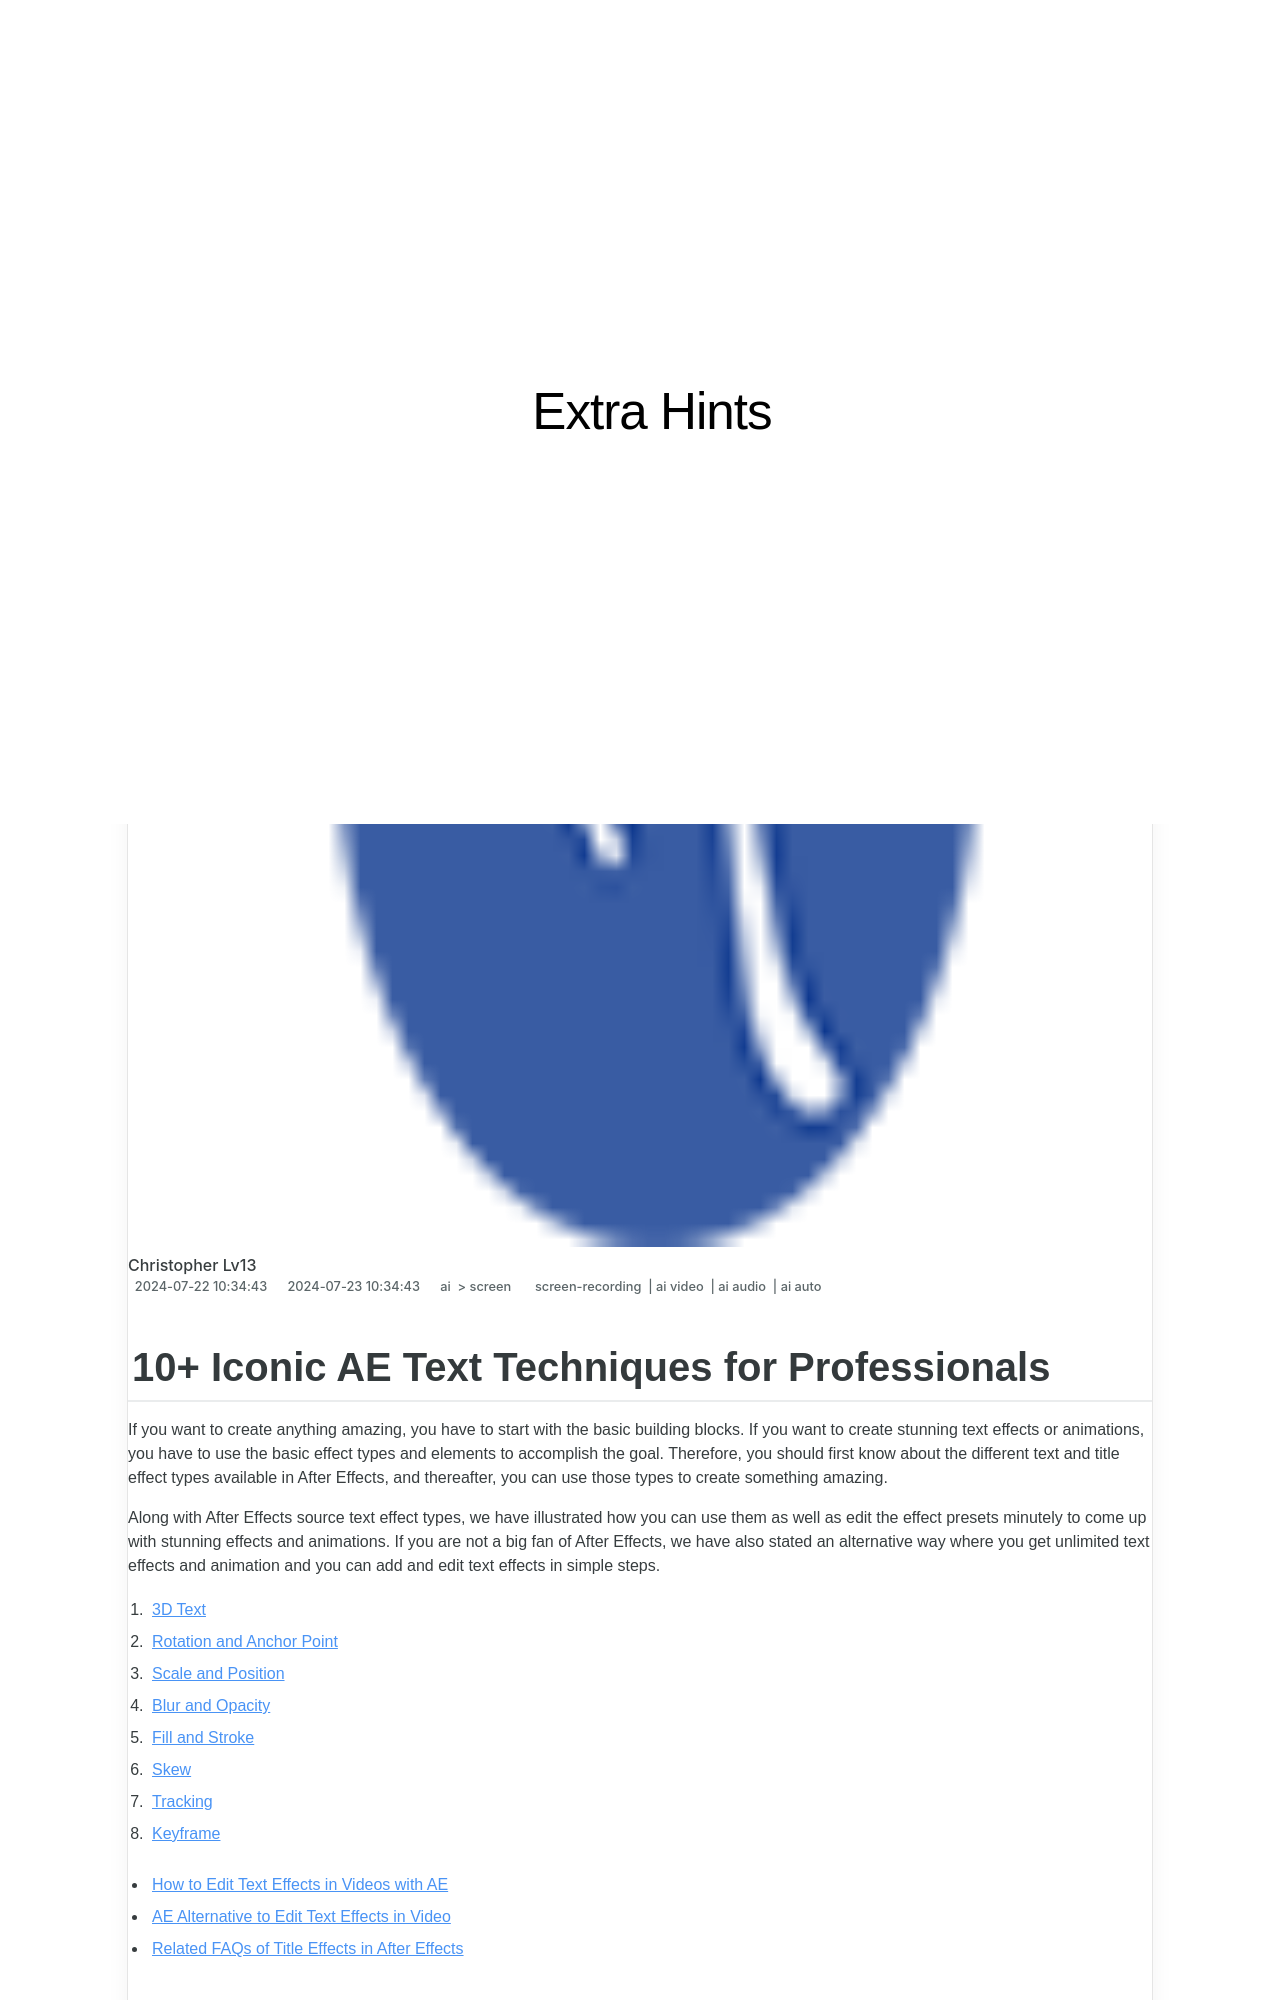

repository: techidaily/site-extra-hints · page: 10plus-iconic-ae-text-techniques-for-professionals-for-2024/index.html · generator: jekyll

---
title: "10+ Iconic AE Text Techniques for Professionals for 2024"
date: 2024-07-22T10:34:43.145Z
updated: 2024-07-23T10:34:43.145Z
tags: 
  - screen-recording
  - ai video
  - ai audio
  - ai auto
categories: 
  - ai
  - screen
description: "This Article Describes 10+ Iconic AE Text Techniques for Professionals for 2024"
excerpt: "This Article Describes 10+ Iconic AE Text Techniques for Professionals for 2024"
keywords: "Iconic AE Designs,Professional AE Texting,AE Design Mastery,Text Art Tips,AE Creative Writing,Expert AE Techniques,Professionals in AE"
thumbnail: https://thmb.techidaily.com/dccb34317888d85bf5b03242f6ff077822b2720dd93141b57f6f0f2fbe555fd1.jpg
---
